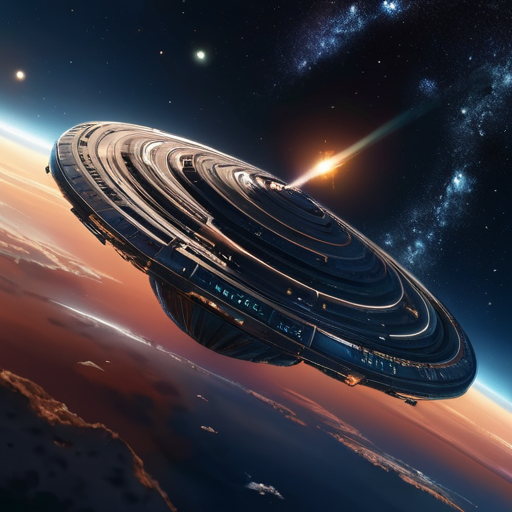
Generation parameters embedded in this image by AUTOMATIC1111 Stable Diffusion web UI or a fork of it (Forge, ...) (PNG 'parameters' text chunk):
A resplendent interstellar ark glimmers with ethereal beauty in this awe-inspiring digital anime image. The ark, glowing with celestial hues, is depicted as a sleek, futuristic spacecraft adorned with intricate patterns reminiscent of constellations. Its elegant design and graceful curves convey a sense of otherworldly enchantment. The scene is captured in a highly detailed photograph, perfectly taken to showcase the intricate interplay of light and shadow. The image invites viewers to embark on a mesmerizing journey through the vast expanse of the cosmos, where the boundaries of imagination and reality blur into one harmonious composition.
Steps: 6, Sampler: DPM++ SDE Karras, CFG scale: 2, Seed: 3076404424, Size: 512x512, Model hash: 676f0d60c8, Model: dreamshaperXL_turboDpmppSDE, Version: v1.7.0